3-way image classification set "floro-dataset" from GitHub (ThaRushi0809/floro-dataset); label vocabulary: anthracnose, healthy, soft rot.

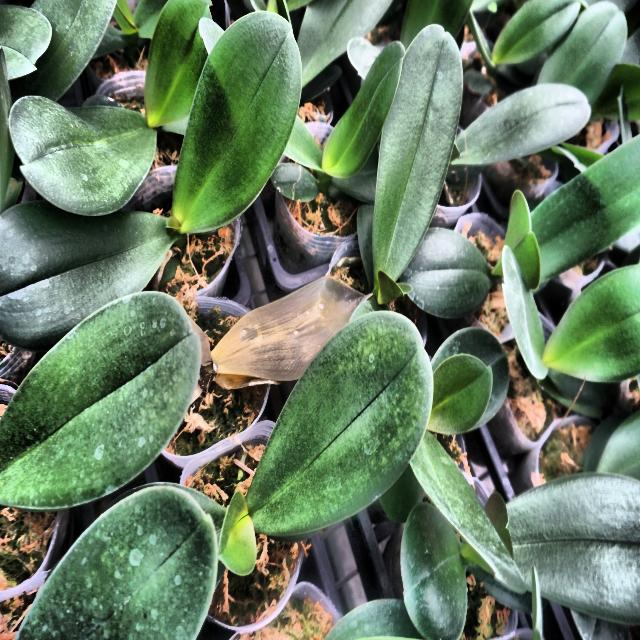
Label: soft rot

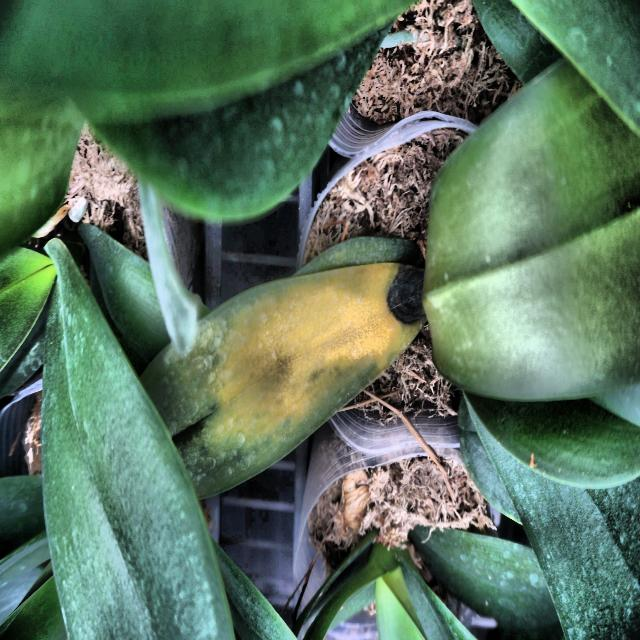
Label: anthracnose

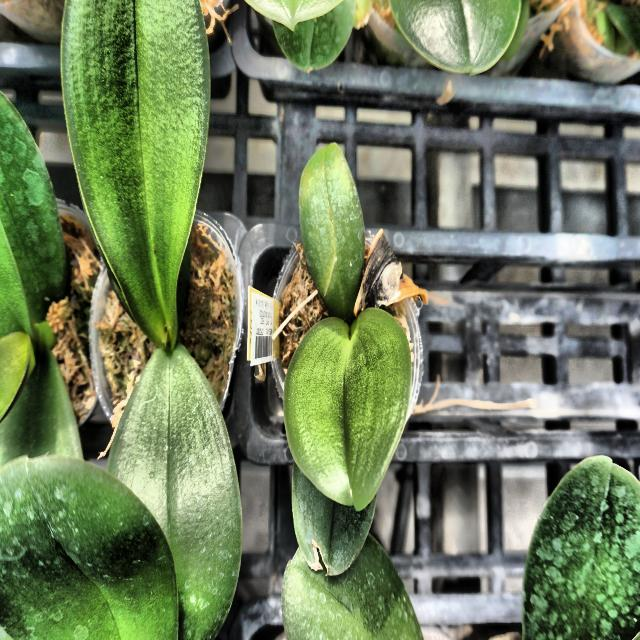
Label: anthracnose

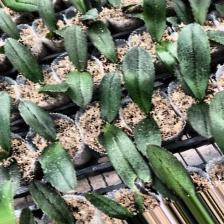
Label: anthracnose

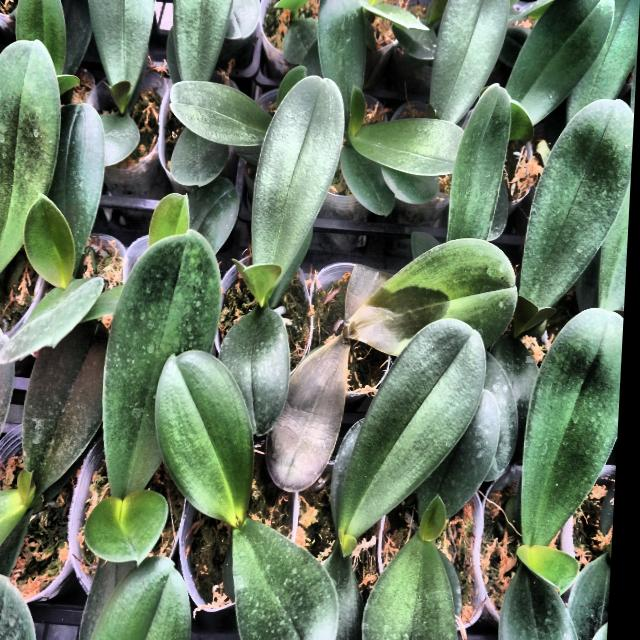
Label: soft rot

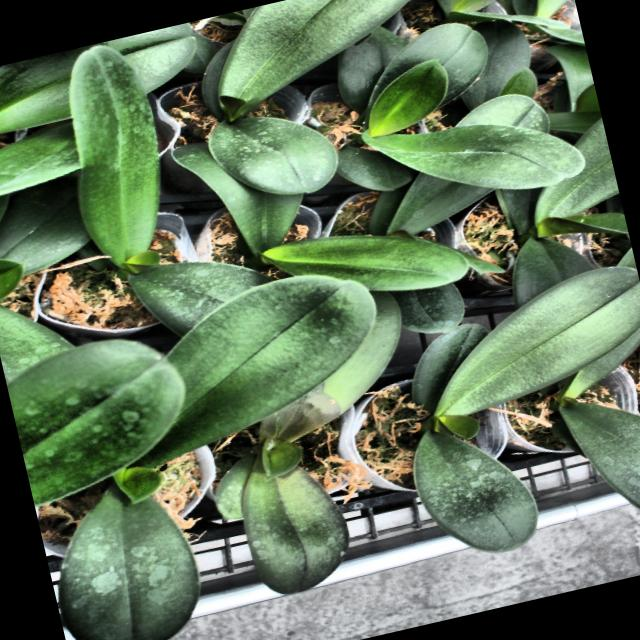
Label: soft rot
